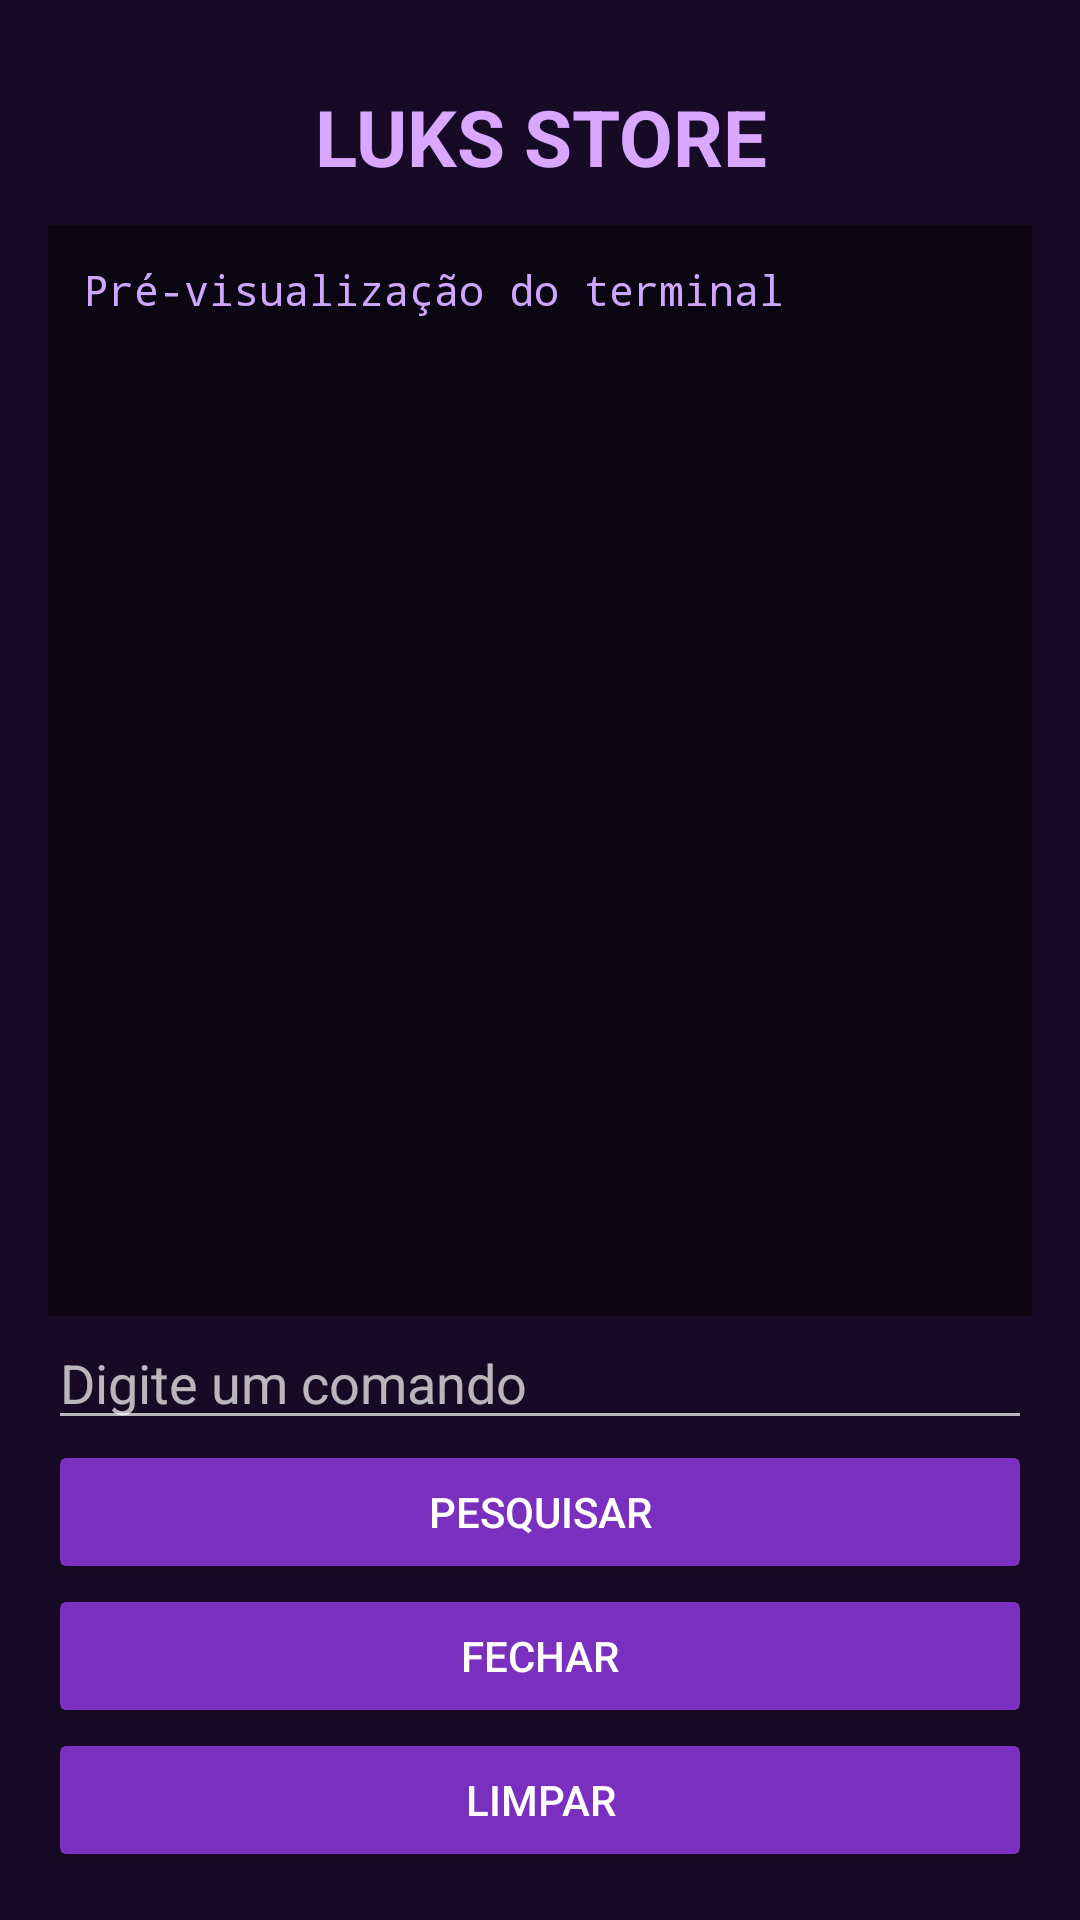

Here is an Android app screen rendered from its layout file. Give the layout XML and the strings, colors and styles it references.
<!-- AndroidManifest.xml: application theme android:Theme.Material.NoActionBar -->
<!-- res/layout/activity_terminal.xml -->
<?xml version="1.0" encoding="utf-8"?>
<LinearLayout xmlns:android="http://schemas.android.com/apk/res/android"
    android:layout_width="match_parent"
    android:layout_height="match_parent"
    android:orientation="vertical"
    android:padding="16dp"
    android:background="#160A25">

    <TextView
        android:layout_width="match_parent"
        android:layout_height="wrap_content"
        android:text="@string/app_title"
        android:textColor="#D9A7FF"
        android:textSize="26sp"
        android:textStyle="bold"
        android:gravity="center"
        android:padding="12dp" />

    <TextView
        android:id="@+id/txtTerminal"
        android:layout_width="match_parent"
        android:layout_height="0dp"
        android:layout_weight="1"
        android:background="#0B0611"
        android:textColor="#CFA6FF"
        android:text="@string/terminal_preview"
        android:textSize="14sp"
        android:padding="12dp"
        android:gravity="top"
        android:fontFamily="monospace" />

    <EditText
        android:id="@+id/edtInput"
        android:layout_width="match_parent"
        android:layout_height="wrap_content"
        android:hint="@string/terminal_hint"
        android:textColor="#FFFFFF"
        android:hintTextColor="#A98BBF"
        android:singleLine="true" />

    <Button
        android:id="@+id/btnEnviar"
        android:layout_width="match_parent"
        android:layout_height="wrap_content"
        android:text="@string/btn_pesquisar"
        android:textColor="#FFFFFF"
        android:backgroundTint="#7B2FBE" />

    <Button
        android:id="@+id/btnParar"
        android:layout_width="match_parent"
        android:layout_height="wrap_content"
        android:text="@string/btn_fechar"
        android:textColor="#FFFFFF"
        android:backgroundTint="#7B2FBE" />

    <Button
        android:id="@+id/btnLimpar"
        android:layout_width="match_parent"
        android:layout_height="wrap_content"
        android:text="@string/btn_limpar"
        android:textColor="#FFFFFF"
        android:backgroundTint="#7B2FBE" />

</LinearLayout>
<!-- resources referenced by this layout -->
<resources>
  <string name="app_title">LUKS STORE</string>
  <string name="btn_fechar">Fechar</string>
  <string name="btn_limpar">Limpar</string>
  <string name="btn_pesquisar">Pesquisar</string>
  <string name="terminal_hint">Digite um comando</string>
  <string name="terminal_preview">Pré-visualização do terminal</string>
</resources>
